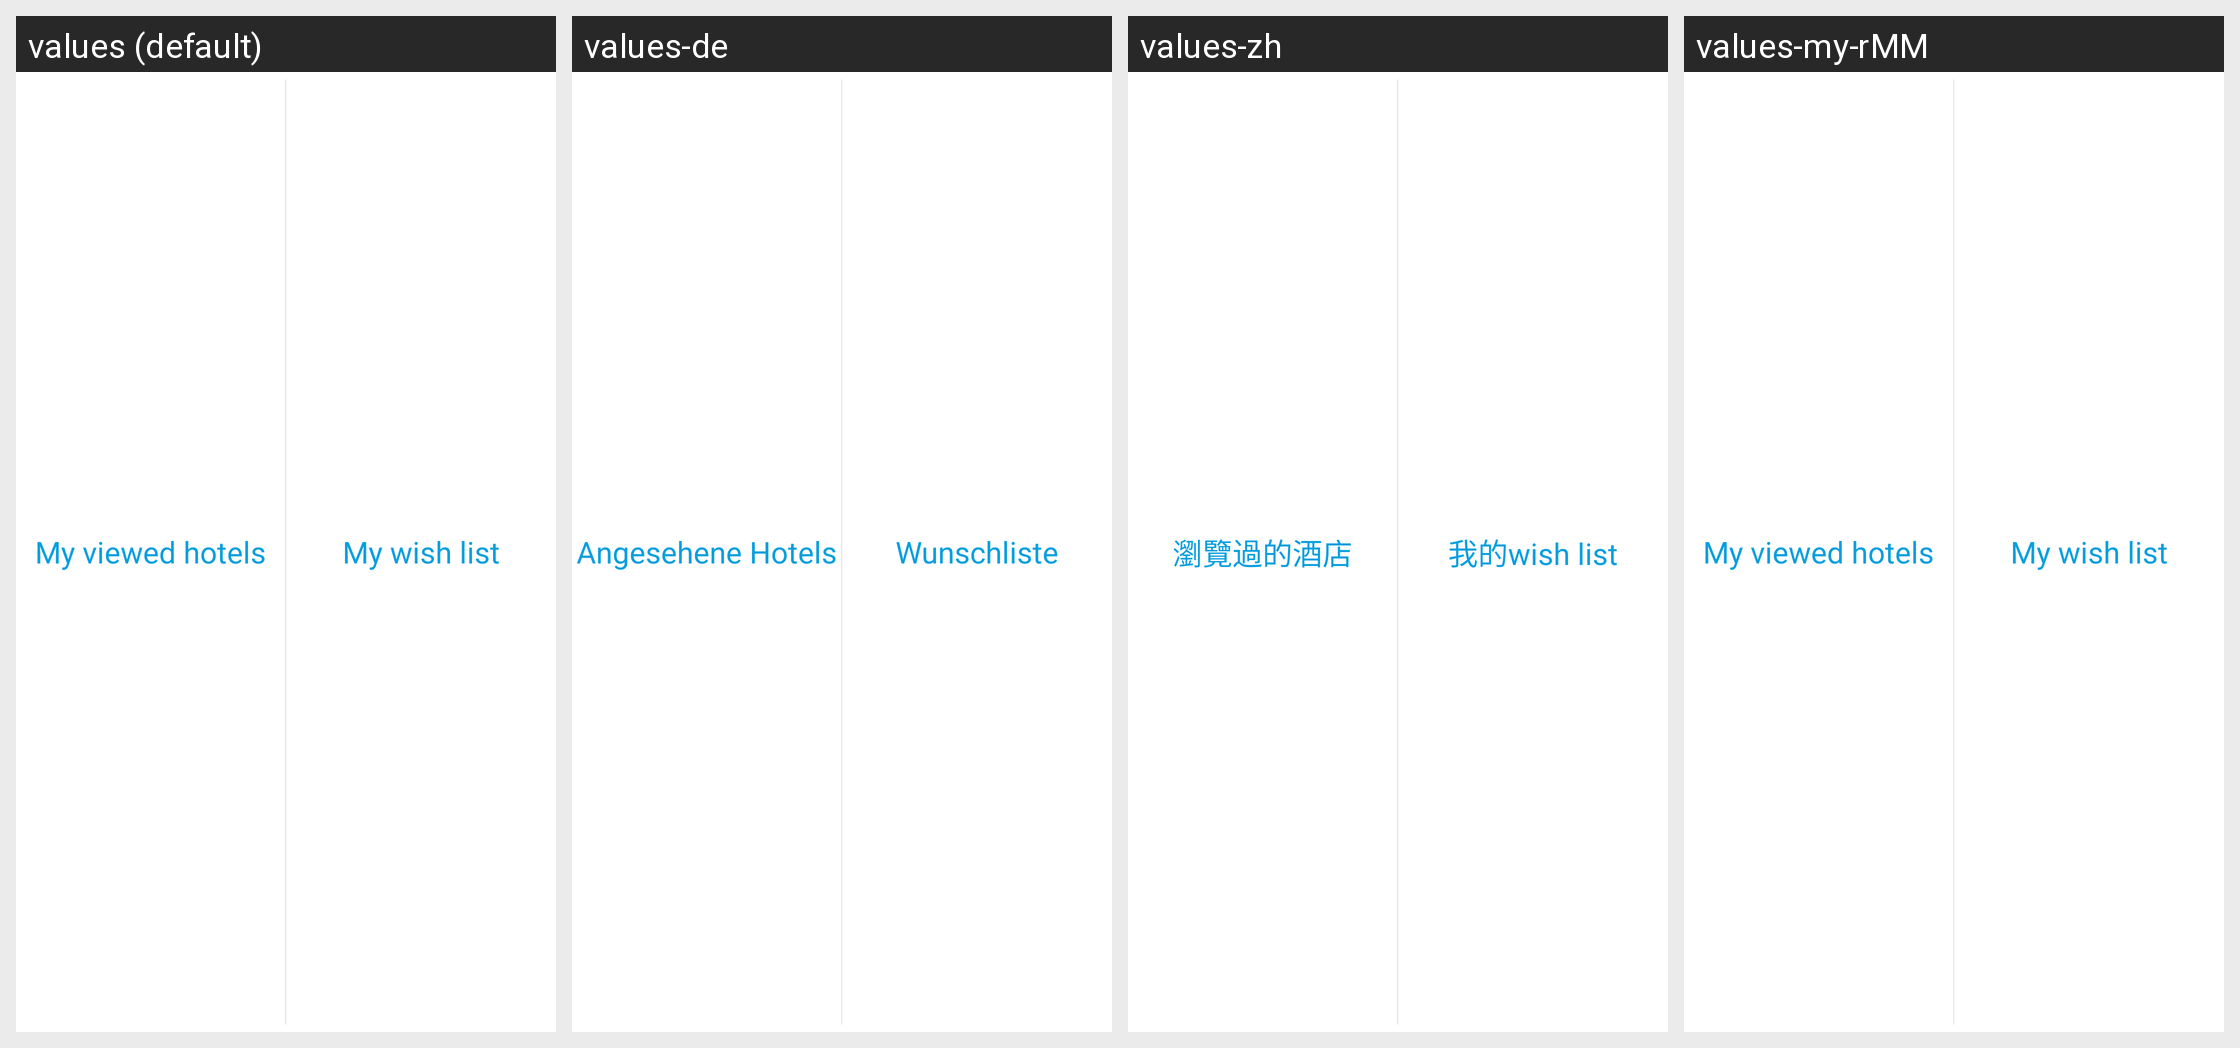

Locale-by-locale string values for the Android screen shown in this grid:
Android screen res/layout/view_hotel_detail_button_item.xml rendered under 4 locales, left to right: values (default), values-de, values-zh, values-my-rMM. Device: Nexus 5 (rendered at 1080×1920; each locale shown at half size, 540×960, under a caption strip naming it); theme Theme.MaterialComponents.DayNight.NoActionBar.
Other locales in the repository, not shown: values-af, values-am, values-ar, values-bg, values-bn-rBD, values-ca, values-cs, values-da, values-el, values-en-rIN, values-es, values-es-rUS, values-et-rEE, values-eu-rES, values-fi, values-fr, values-fr-rCA, values-gl-rES, values-hi, values-hr, values-hu, values-hy-rAM, values-in, values-is-rIS, values-it, values-iw, values-ja, values-ka-rGE, values-kk-rKZ, values-km-rKH, values-kn-rIN, values-ko, values-ky-rKG, values-lo-rLA, values-lt, values-lv, values-mk-rMK, values-ml-rIN, values-mn-rMN, values-mr-rIN, values-ms-rMY, values-nb, values-ne-rNP, values-nl, values-pl, values-pt-rBR, values-pt-rPT, values-ro, values-ru, values-si-rLK, values-sk, values-sl, values-sr, values-sv, values-sw, values-ta-rIN, values-te-rIN, values-th, values-tl, values-tr, values-uk, values-ur-rPK, values-uz-rUZ, values-vi, values-zh-rCN, values-zh-rHK, values-zh-rTW, values-zu.
Strings drawn on this screen, with the default value and each locale's value (text and hints the layout hard-codes, and strings that could not be matched under every locale, appear in the picture but are not listed):

home_page_recent_hotel_views
  values: My viewed hotels
  values-de: Angesehene Hotels
  values-zh: 瀏覽過的酒店
  values-my-rMM: My viewed hotels  [not translated; the default value is used]

my_wish_list
  values: My wish list
  values-de: Wunschliste
  values-zh: 我的wish list
  values-my-rMM: My wish list  [not translated; the default value is used]
